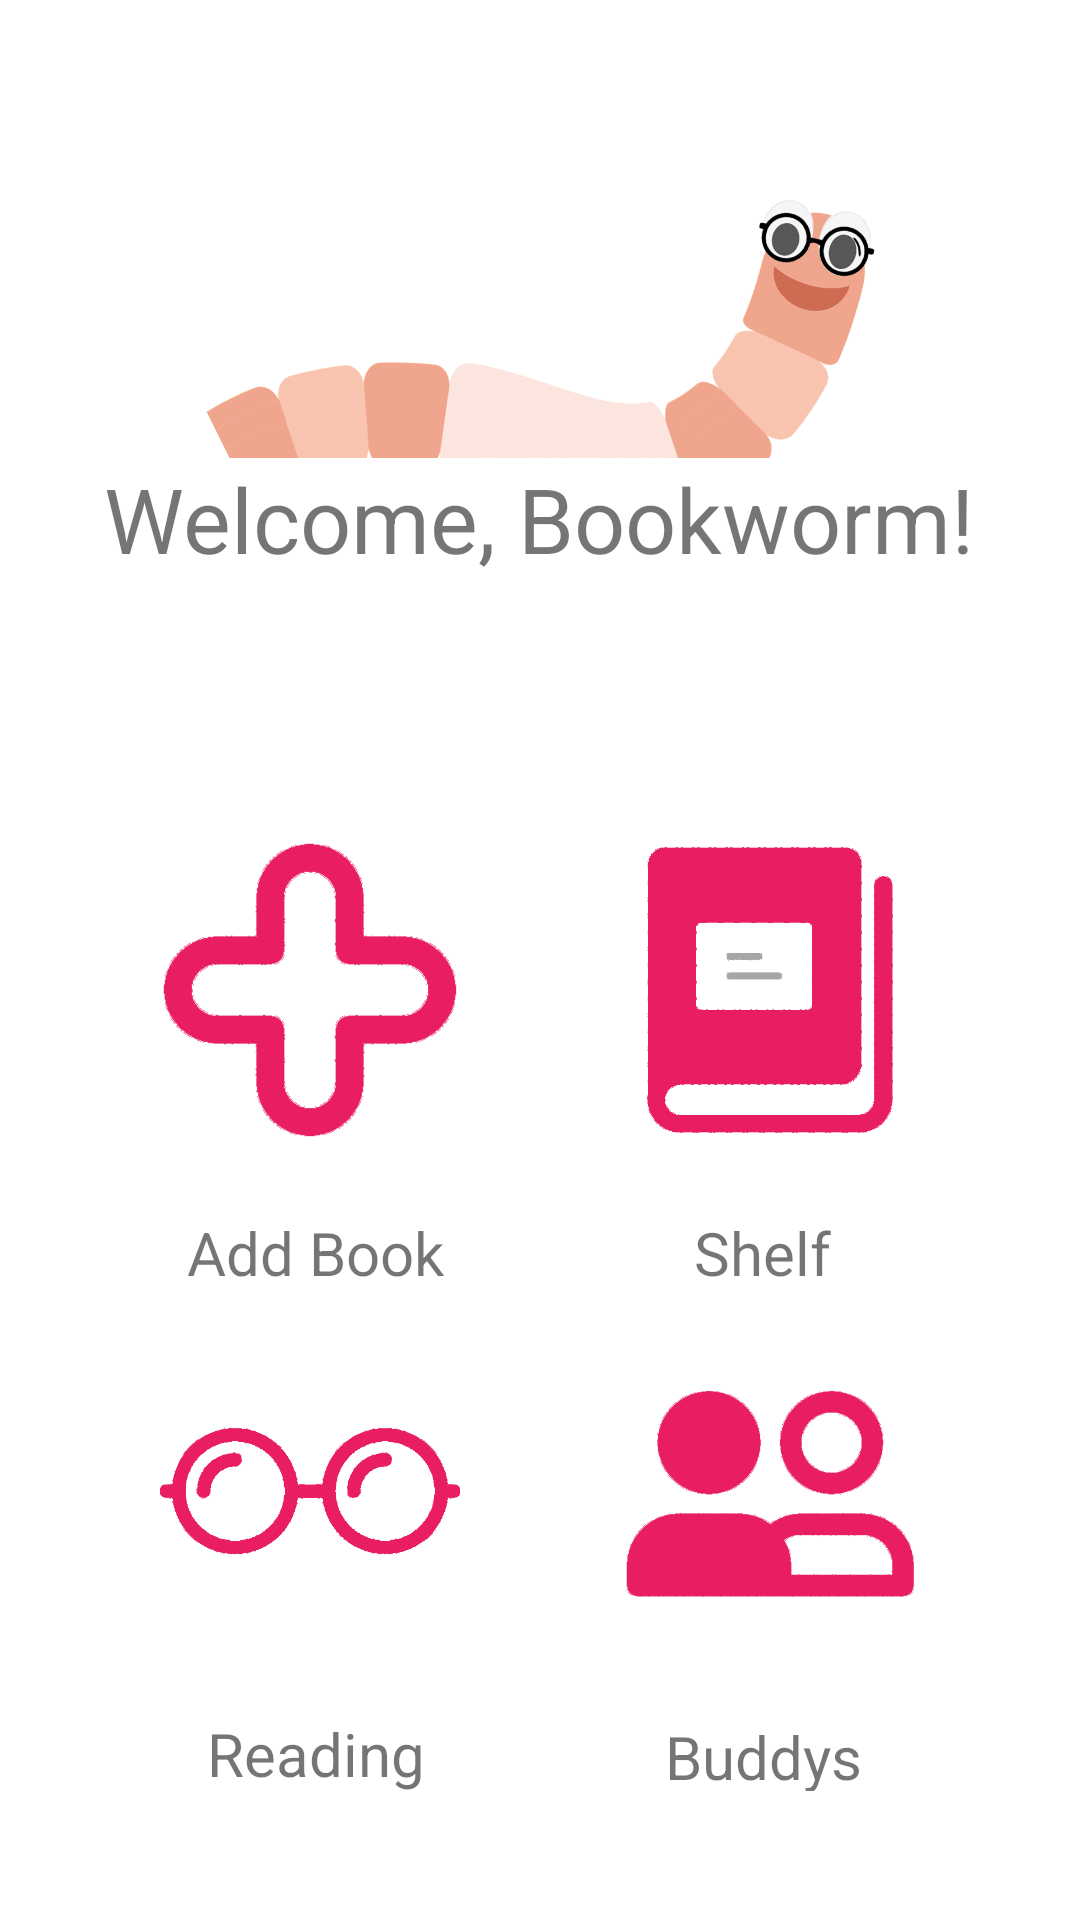

Layout XML and referenced resources for this Android screen:
<!-- AndroidManifest.xml: application theme Theme.BookWorm -->
<!-- res/layout/fragment_home.xml -->
<?xml version="1.0" encoding="utf-8"?>
<LinearLayout xmlns:android="http://schemas.android.com/apk/res/android"
    xmlns:tools="http://schemas.android.com/tools"
    android:layout_width="match_parent"
    android:layout_height="match_parent"
    xmlns:app="http://schemas.android.com/apk/res-auto"
    android:orientation="vertical"
    android:layout_centerHorizontal="true">
    <FrameLayout
        android:id="@+id/flToolbar"
        android:layout_width="match_parent"
        android:layout_height="wrap_content" />
<ScrollView
    android:layout_width="match_parent"
    android:layout_height="match_parent"
    tools:context=".HomeFragment">

    <androidx.constraintlayout.widget.ConstraintLayout
        android:layout_width="match_parent"
        android:layout_height="wrap_content">

    <ImageView
        android:id="@+id/wormIcon"
        android:layout_width="223dp"
        android:layout_height="240dp"
        android:src="@drawable/worm_icon"
        app:layout_constraintEnd_toEndOf="parent"
        app:layout_constraintStart_toStartOf="parent"
        app:layout_constraintTop_toTopOf="parent" />

    <TextView
        android:id="@+id/textView"
        android:layout_width="wrap_content"
        android:layout_height="wrap_content"
        android:background="@color/white"
        android:text="@string/bookworm_home"
        android:textSize="30sp"
        app:layout_constraintBottom_toBottomOf="@+id/wormIcon"
        app:layout_constraintEnd_toEndOf="parent"
        app:layout_constraintHorizontal_bias="0.495"
        app:layout_constraintStart_toStartOf="parent"
        app:layout_constraintTop_toTopOf="parent"
        app:layout_constraintVertical_bias="0.765" />

    <ImageView
        android:id="@+id/addBookIV"
        android:layout_width="100dp"
        android:layout_height="100dp"
        android:layout_marginTop="40dp"
        android:src="@drawable/addbook_icon"
        app:layout_constraintEnd_toStartOf="@+id/shelfIV"
        app:layout_constraintHorizontal_bias="0.5"
        app:layout_constraintStart_toStartOf="parent"
        app:layout_constraintTop_toBottomOf="@+id/wormIcon" />

    <ImageView
        android:id="@+id/shelfIV"
        android:layout_width="100dp"
        android:layout_height="100dp"
        android:layout_marginTop="40dp"
        android:src="@drawable/shelf_icon"
        app:layout_constraintEnd_toEndOf="parent"
        app:layout_constraintHorizontal_bias="0.5"
        app:layout_constraintStart_toEndOf="@+id/addBookIV"
        app:layout_constraintTop_toBottomOf="@+id/wormIcon" />

    <TextView
        android:id="@+id/addBookTV"
        android:layout_width="wrap_content"
        android:layout_height="wrap_content"
        android:layout_marginTop="24dp"
        android:text="@string/add_book"
        android:textSize="20sp"
        app:layout_constraintEnd_toStartOf="@+id/shelfTV"
        app:layout_constraintHorizontal_bias="0.5"
        app:layout_constraintStart_toStartOf="parent"
        app:layout_constraintTop_toBottomOf="@+id/addBookIV" />

    <TextView
        android:id="@+id/shelfTV"
        android:layout_width="87dp"
        android:layout_height="28dp"
        android:layout_marginTop="24dp"
        android:text="@string/shelf"
        android:textAlignment="center"
        android:textSize="20sp"
        app:layout_constraintEnd_toEndOf="parent"
        app:layout_constraintHorizontal_bias="0.5"
        app:layout_constraintStart_toEndOf="@+id/addBookTV"
        app:layout_constraintTop_toBottomOf="@+id/shelfIV" />

    <ImageView
        android:id="@+id/readingIV"
        android:layout_width="100dp"
        android:layout_height="100dp"
        android:layout_marginStart="16dp"
        android:layout_marginTop="16dp"
        android:layout_marginEnd="16dp"
        android:src="@drawable/reading_icon"
        app:layout_constraintEnd_toStartOf="@+id/buddyNavIV"
        app:layout_constraintHorizontal_bias="0.5"
        app:layout_constraintStart_toStartOf="parent"
        app:layout_constraintTop_toBottomOf="@+id/addBookTV" />

    <ImageView
        android:id="@+id/buddyNavIV"
        android:layout_width="100dp"
        android:layout_height="100dp"
        android:layout_marginTop="16dp"
        android:layout_marginEnd="16dp"
        android:src="@drawable/buddy_icon"
        app:layout_constraintEnd_toEndOf="parent"
        app:layout_constraintHorizontal_bias="0.5"
        app:layout_constraintStart_toEndOf="@+id/readingIV"
        app:layout_constraintTop_toBottomOf="@+id/shelfTV" />

    <TextView
        android:id="@+id/readingTV"
        android:layout_width="87dp"
        android:layout_height="27dp"
        android:text="@string/reading"
        android:textAlignment="center"
        android:textSize="20sp"
        android:layout_marginTop="24dp"
        app:layout_constraintEnd_toStartOf="@+id/buddyText"
        app:layout_constraintHorizontal_bias="0.5"
        app:layout_constraintStart_toStartOf="parent"
        app:layout_constraintTop_toBottomOf="@+id/readingIV" />

    <TextView
        android:id="@+id/buddyText"
        android:layout_width="87dp"
        android:layout_height="25dp"
        android:layout_marginTop="24dp"
        android:text="@string/buddys"
        android:textAlignment="center"
        android:textSize="20sp"
        app:layout_constraintEnd_toEndOf="parent"
        app:layout_constraintHorizontal_bias="0.5"
        app:layout_constraintStart_toEndOf="@+id/readingTV"
        app:layout_constraintTop_toBottomOf="@+id/buddyNavIV" />
</androidx.constraintlayout.widget.ConstraintLayout>
</ScrollView>
</LinearLayout>
<!-- resources referenced by this layout -->
<resources>
  <color name="white">#FFFFFFFF</color>
  <!-- drawable addbook_icon: png bitmap (drawable, 46481 bytes) -->
  <!-- drawable buddy_icon: png bitmap (drawable, 43382 bytes) -->
  <!-- drawable reading_icon: png bitmap (drawable, 17078 bytes) -->
  <!-- drawable shelf_icon: png bitmap (drawable, 15813 bytes) -->
  <!-- drawable worm_icon: png bitmap (drawable, 575940 bytes) -->
  <string name="add_book">Add Book</string>
  <string name="bookworm_home">Welcome, Bookworm!</string>
  <string name="buddys">Buddys</string>
  <string name="reading">Reading</string>
  <string name="shelf">Shelf</string>
  <style name="Theme.BookWorm" parent="Theme.MaterialComponents.DayNight.DarkActionBar">
          
          <item name="colorPrimary">@color/primary_pink</item>
          <item name="colorPrimaryVariant">@color/blurred_pink</item>
          <item name="colorOnPrimary">@color/white</item>
          
          <item name="colorSecondary">@color/primary_pink</item>
          <item name="colorSecondaryVariant">@color/blurred_pink</item>
          <item name="colorOnSecondary">@color/black</item>
          
          <item name="android:statusBarColor" tools:targetApi="l">?attr/colorPrimaryVariant</item>
          
      </style>
  <color name="primary_pink">#e91d63</color>
  <color name="blurred_pink">#f48eb1</color>
  <color name="black">#FF000000</color>
</resources>
